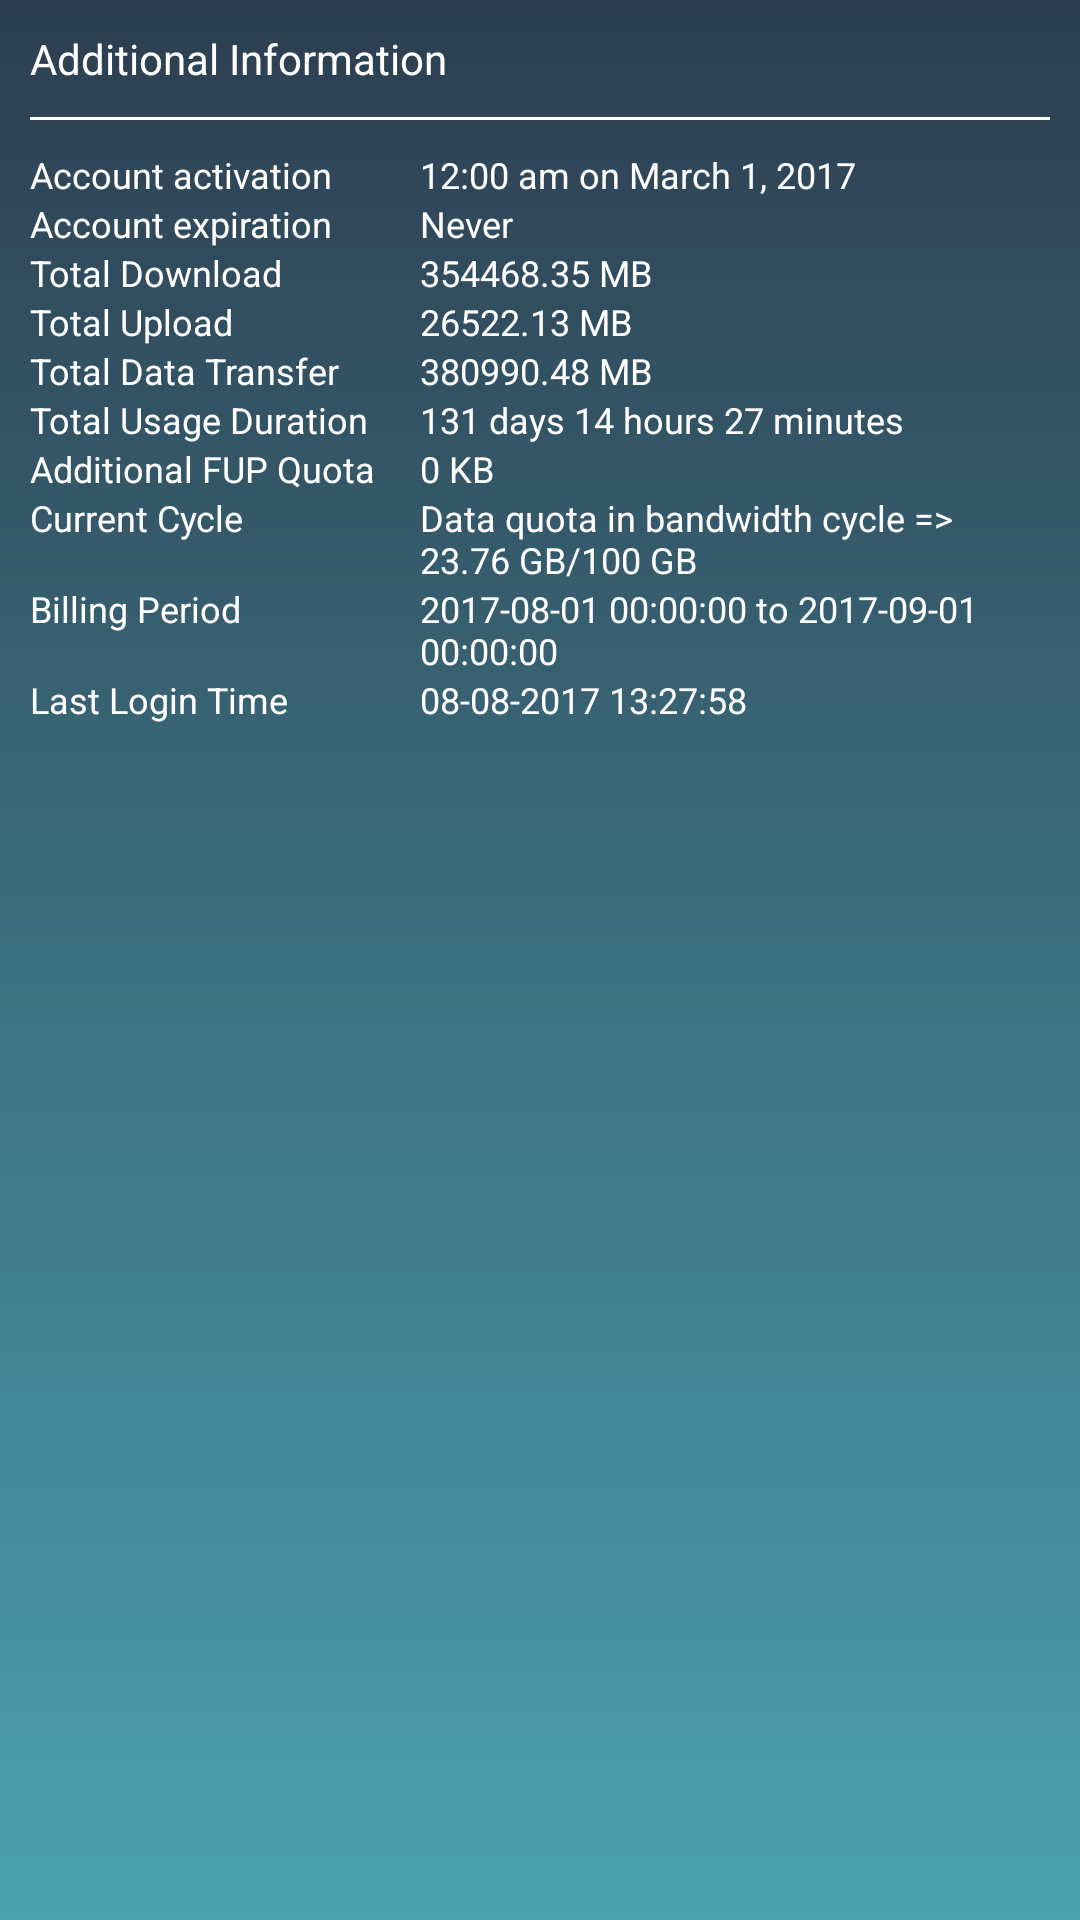

The Android layout XML behind this screen, and the referenced resources:
<!-- AndroidManifest.xml: application theme AppTheme -->
<!-- res/layout/fragment_additional__information.xml -->
<?xml version="1.0" encoding="utf-8"?>
<LinearLayout xmlns:android="http://schemas.android.com/apk/res/android"
    android:orientation="vertical" android:layout_width="match_parent"
    android:background="@drawable/appbackground"
    android:layout_height="match_parent">

    <LinearLayout
        android:layout_width="match_parent"
        android:layout_height="wrap_content"
        android:orientation="vertical"
        android:layout_margin="10dp">

        <TextView
            android:layout_width="match_parent"
            android:layout_height="wrap_content"
            android:text="Additional Information"
            android:textColor="@color/white"/>

        <View
            android:layout_width="match_parent"
            android:layout_height="1dp"
            android:layout_marginBottom="10dp"
            android:layout_marginTop="10dp"
            android:background="@color/white"
            />


        <LinearLayout
            android:layout_width="match_parent"
            android:layout_height="wrap_content"
            android:orientation="horizontal">
            <TextView
                android:layout_width="120dp"
                android:textSize="12sp"
                android:layout_height="wrap_content"
                android:text="Account activation"
                android:textColor="@color/white"/>



            <TextView

                android:layout_marginLeft="10dp"
                android:textSize="12sp"
                android:layout_width="match_parent"
                android:layout_height="wrap_content"
                android:text="12:00 am on March 1, 2017"
                android:textColor="@color/white"/>


        </LinearLayout>


        <LinearLayout
            android:layout_width="match_parent"
            android:layout_height="wrap_content"
            android:orientation="horizontal">
            <TextView
                android:textSize="12sp"

                android:layout_width="120dp"
                android:layout_height="wrap_content"
                android:text="Account expiration"
                android:textColor="@color/white"/>



            <TextView
                android:layout_marginLeft="10dp"

                android:textSize="12sp"
                android:layout_width="match_parent"
                android:layout_height="wrap_content"
                android:text="Never"
                android:textColor="@color/white"/>


        </LinearLayout>


        <LinearLayout
            android:layout_width="match_parent"
            android:layout_height="wrap_content"
            android:orientation="horizontal">
            <TextView
                android:textSize="12sp"

                android:layout_width="120dp"
                android:layout_height="wrap_content"
                android:text="Total Download"
                android:textColor="@color/white"/>



            <TextView
                android:layout_marginLeft="10dp"

                android:textSize="12sp"
                android:layout_width="match_parent"
                android:layout_height="wrap_content"
                android:text="354468.35 MB"
                android:textColor="@color/white"/>


        </LinearLayout>



        <LinearLayout
            android:layout_width="match_parent"
            android:layout_height="wrap_content"
            android:orientation="horizontal">
            <TextView
                android:textSize="12sp"

                android:layout_width="120dp"
                android:layout_height="wrap_content"
                android:text="Total Upload"
                android:textColor="@color/white"/>




            <TextView
                android:layout_marginLeft="10dp"

                android:textSize="12sp"
                android:layout_width="match_parent"
                android:layout_height="wrap_content"
                android:text="26522.13 MB"
                android:textColor="@color/white"/>



        </LinearLayout>



        <LinearLayout
            android:layout_width="match_parent"
            android:layout_height="wrap_content"
            android:orientation="horizontal">
            <TextView
                android:textSize="12sp"

                android:layout_width="120dp"
                android:layout_height="wrap_content"
                android:text="Total Data Transfer"
                android:textColor="@color/white"/>



            <TextView
                android:layout_marginLeft="10dp"

                android:textSize="12sp"
                android:layout_width="match_parent"
                android:layout_height="wrap_content"
                android:text="380990.48 MB"
                android:textColor="@color/white"/>


        </LinearLayout>

        <LinearLayout
            android:layout_width="match_parent"
            android:layout_height="wrap_content"
            android:orientation="horizontal">
            <TextView
                android:textSize="12sp"

                android:layout_width="120dp"
                android:layout_height="wrap_content"
                android:text="Total Usage Duration"
                android:textColor="@color/white"/>



            <TextView
                android:layout_marginLeft="10dp"

                android:textSize="12sp"
                android:layout_width="match_parent"
                android:layout_height="wrap_content"
                android:text="131 days 14 hours 27 minutes"
                android:textColor="@color/white"/>


        </LinearLayout>


        <LinearLayout
            android:layout_width="match_parent"
            android:layout_height="wrap_content"
            android:orientation="horizontal">
            <TextView
                android:textSize="12sp"

                android:layout_width="120dp"
                android:layout_height="wrap_content"
                android:text="Additional FUP Quota"
                android:textColor="@color/white"/>



            <TextView
                android:layout_marginLeft="10dp"

                android:textSize="12sp"
                android:layout_width="match_parent"
                android:layout_height="wrap_content"
                android:text="0 KB"
                android:textColor="@color/white"/>


        </LinearLayout>


        <LinearLayout
            android:layout_width="match_parent"
            android:layout_height="wrap_content"
            android:orientation="horizontal">
            <TextView
                android:textSize="12sp"

                android:layout_width="120dp"
                android:layout_height="wrap_content"
                android:text="Current Cycle"
                android:textColor="@color/white"/>



            <TextView
                android:layout_marginLeft="10dp"

                android:textSize="12sp"
                android:layout_width="match_parent"
                android:layout_height="wrap_content"
                android:text="Data quota in bandwidth cycle => 23.76 GB/100 GB"
                android:textColor="@color/white"/>


        </LinearLayout>


        <LinearLayout
            android:layout_width="match_parent"
            android:layout_height="wrap_content"
            android:orientation="horizontal">
            <TextView
                android:textSize="12sp"

                android:layout_width="120dp"
                android:layout_height="wrap_content"
                android:text="Billing Period"
                android:textColor="@color/white"/>



            <TextView
                android:layout_marginLeft="10dp"

                android:textSize="12sp"
                android:layout_width="match_parent"
                android:layout_height="wrap_content"
                android:text="2017-08-01 00:00:00 to 2017-09-01 00:00:00"
                android:textColor="@color/white"/>


        </LinearLayout>



        <LinearLayout
            android:layout_width="match_parent"
            android:layout_height="wrap_content"
            android:orientation="horizontal">
            <TextView
                android:textSize="12sp"

                android:layout_width="120dp"
                android:layout_height="wrap_content"
                android:text="Last Login Time"
                android:textColor="@color/white"/>



            <TextView
                android:layout_marginLeft="10dp"

                android:textSize="12sp"
                android:layout_width="match_parent"
                android:layout_height="wrap_content"
                android:text="08-08-2017 13:27:58"
                android:textColor="@color/white"/>


        </LinearLayout>



    </LinearLayout>


</LinearLayout>
<!-- resources referenced by this layout -->
<resources>
  <color name="white">#ffffff</color>
  <!-- drawable appbackground: jpg bitmap (drawable, 11394 bytes) -->
  <style name="AppTheme" parent="Theme.AppCompat.Light.NoActionBar">
          
          <item name="colorPrimary">@color/colorPrimary</item>
          <item name="colorPrimaryDark">@color/colorPrimaryDark</item>
          <item name="colorAccent">@color/colorAccent</item>
          <item name="colorControlNormal">@color/white</item>
          <item name="colorControlActivated">@color/white</item>
          <item name="colorControlHighlight">@color/white</item>
      </style>
  <color name="colorPrimary">#3F51B5</color>
  <color name="colorPrimaryDark">#303f9f</color>
  <color name="colorAccent">#FF4081</color>
</resources>
